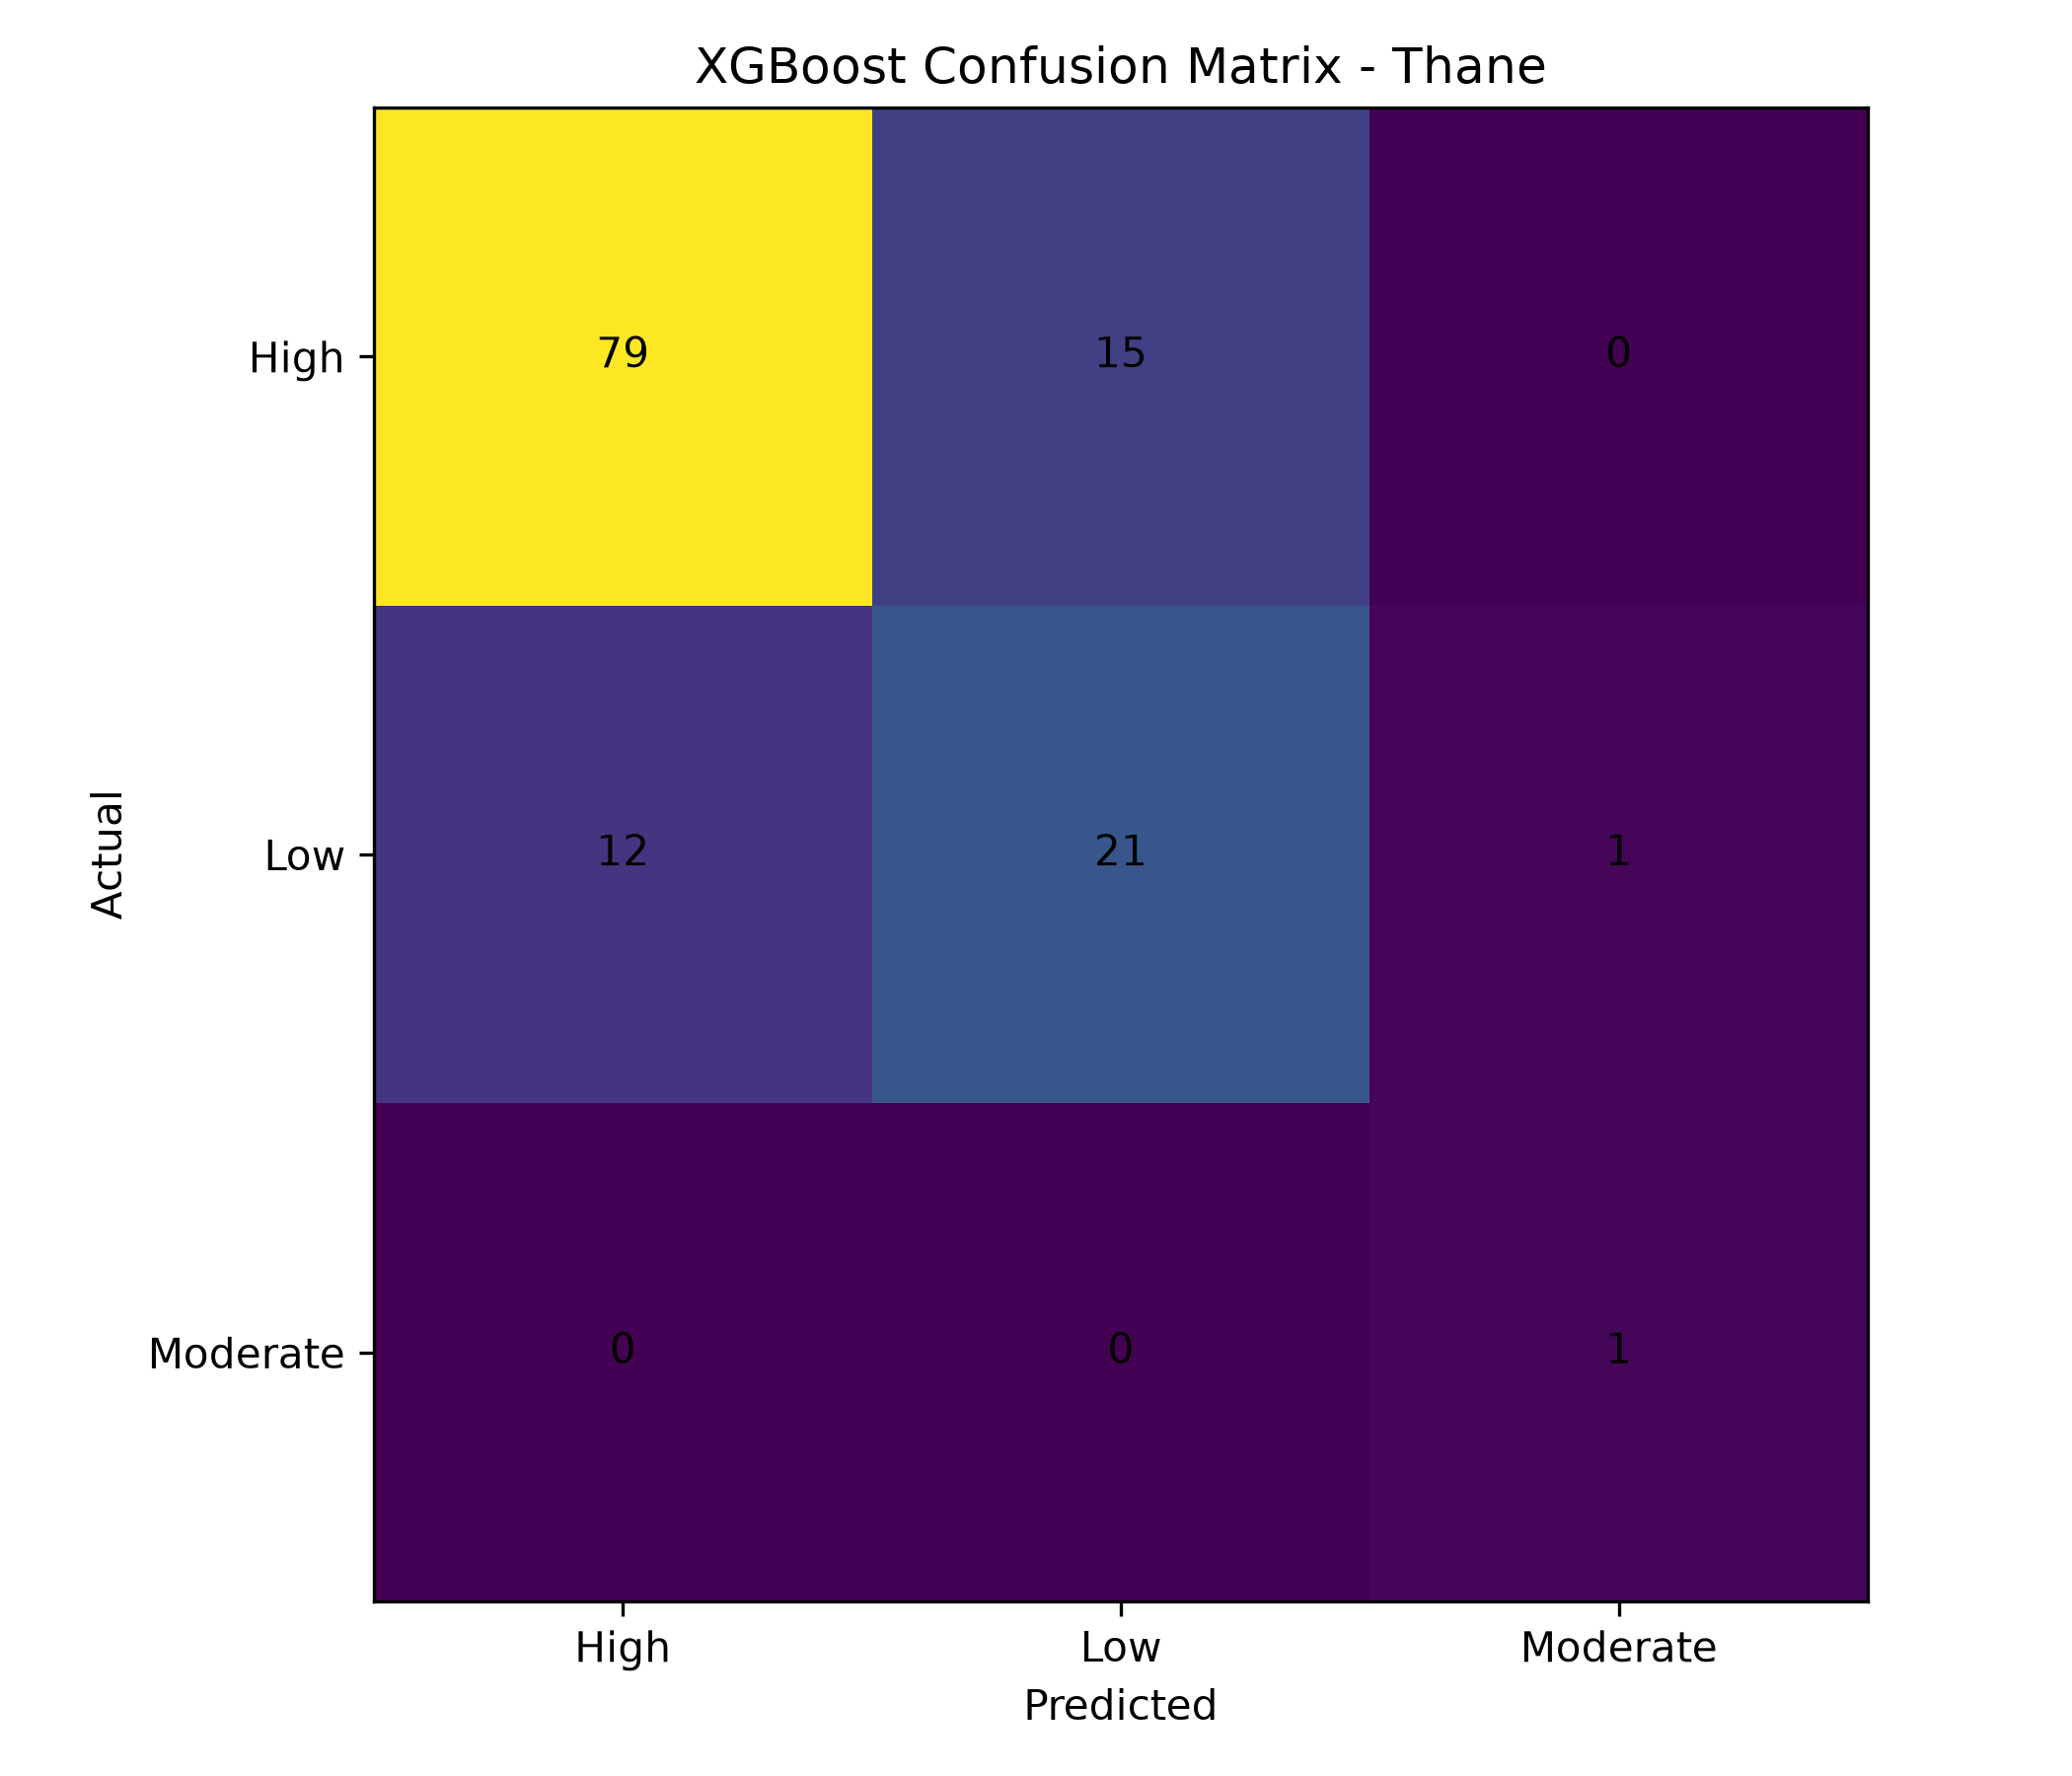

Data behind this chart, as committed beside it:
, High, Low, Moderate
High, 79, 15, 0
Low, 12, 21, 1
Moderate, 0, 0, 1
